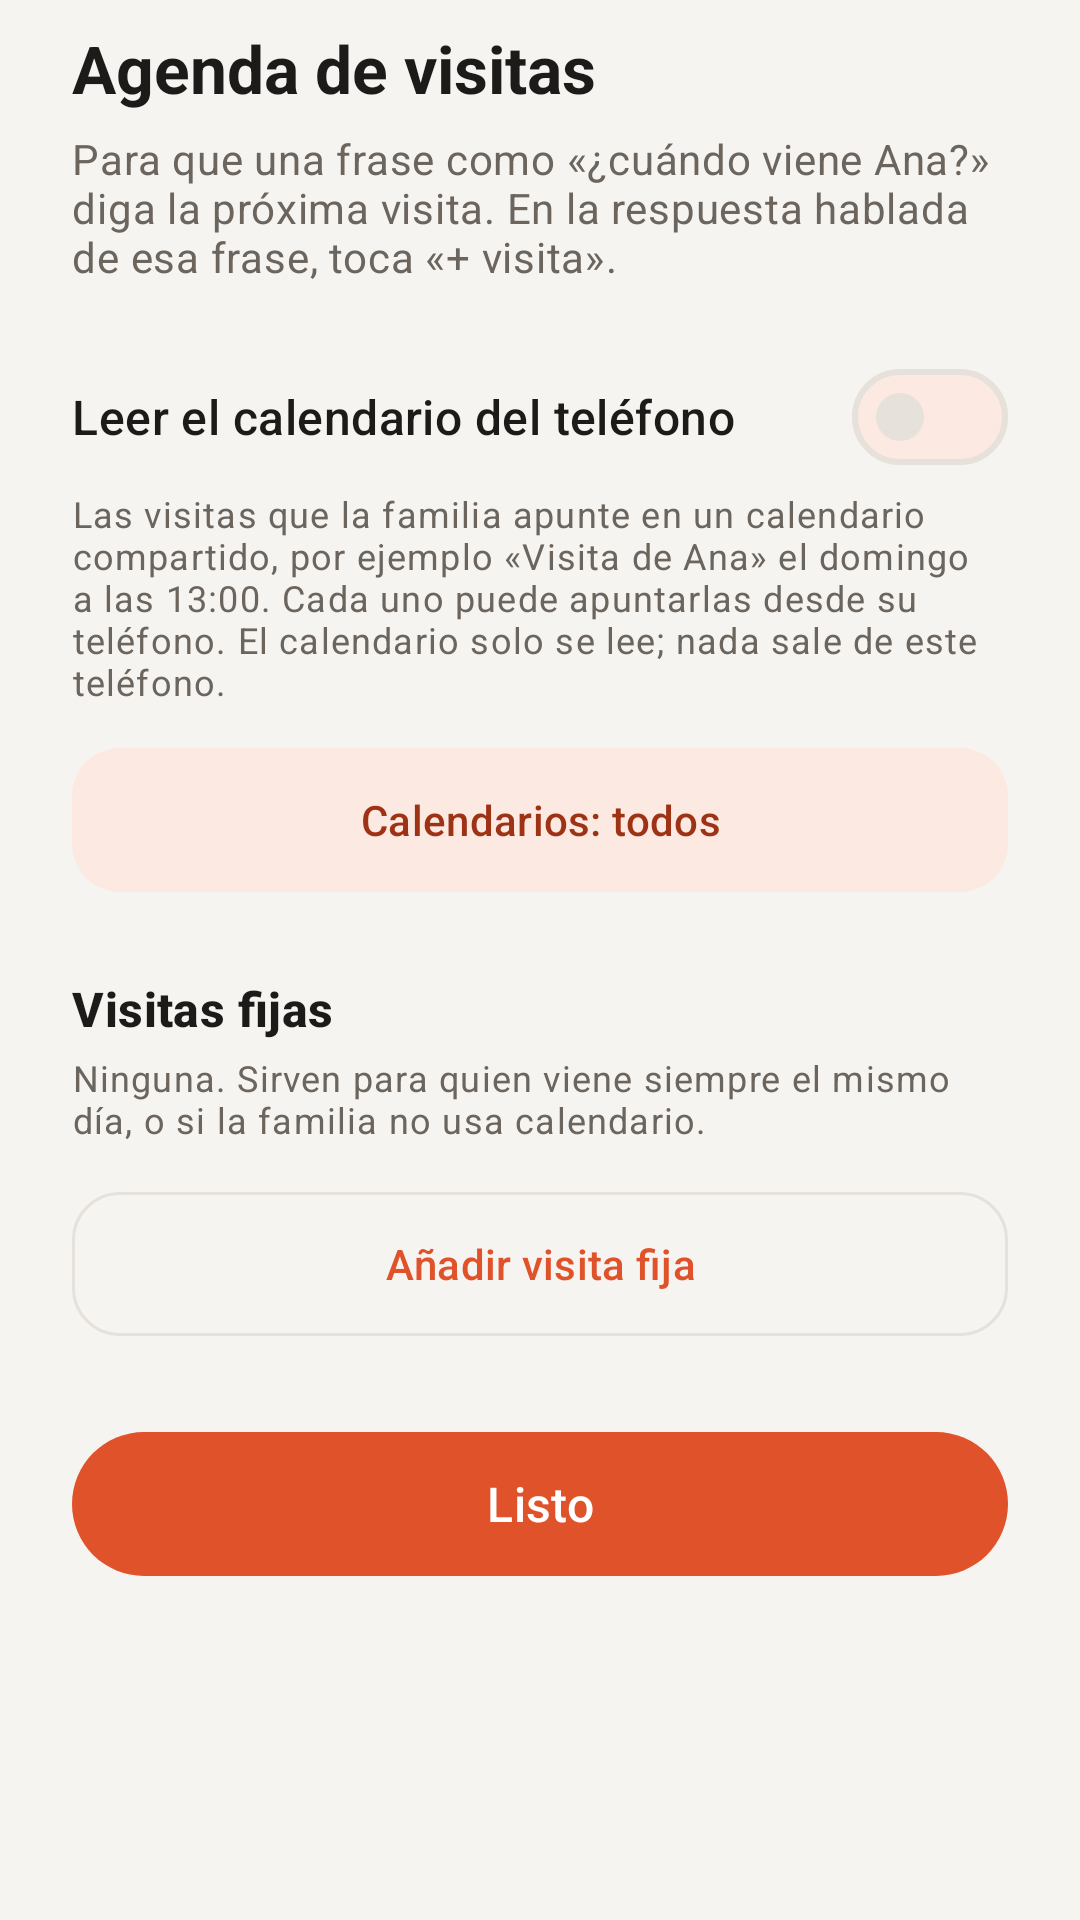

Write the Android layout XML for this screen, with the resource values it uses.
<!-- AndroidManifest.xml: application theme AppTheme -->
<!-- res/layout/sheet_visits.xml -->
<?xml version="1.0" encoding="utf-8"?>
<androidx.core.widget.NestedScrollView xmlns:android="http://schemas.android.com/apk/res/android"
    xmlns:app="http://schemas.android.com/apk/res-auto"
    android:layout_width="match_parent"
    android:layout_height="wrap_content">

    <LinearLayout
        android:layout_width="match_parent"
        android:layout_height="wrap_content"
        android:orientation="vertical"
        android:paddingStart="24dp"
        android:paddingTop="8dp"
        android:paddingEnd="24dp"
        android:paddingBottom="24dp">

        <TextView
            android:layout_width="wrap_content"
            android:layout_height="wrap_content"
            android:text="@string/agenda_de_visitas"
            android:textAppearance="?attr/textAppearanceTitleLarge"
            android:textColor="?attr/colorOnSurface"
            android:textStyle="bold" />

        <TextView
            android:layout_width="match_parent"
            android:layout_height="wrap_content"
            android:layout_marginTop="6dp"
            android:text="@string/visits_para_que_una_frase_como"
            android:textAppearance="?attr/textAppearanceBodyMedium"
            android:textColor="?attr/colorOnSurfaceVariant" />

        <com.google.android.material.materialswitch.MaterialSwitch
            android:id="@+id/vis_calendar"
            android:layout_width="match_parent"
            android:layout_height="wrap_content"
            android:layout_marginTop="20dp"
            android:minHeight="48dp"
            android:text="@string/leer_el_calendario_del_telefono"
            android:textAppearance="?attr/textAppearanceTitleMedium"
            android:textColor="?attr/colorOnSurface" />

        <TextView
            android:id="@+id/vis_calendar_note"
            android:layout_width="match_parent"
            android:layout_height="wrap_content"
            android:text="@string/visits_las_visitas_que_la_familia"
            android:textAppearance="?attr/textAppearanceBodySmall"
            android:textColor="?attr/colorOnSurfaceVariant" />

        <com.google.android.material.button.MaterialButton
            android:id="@+id/vis_calendars"
            style="@style/Widget.Material3.Button.TonalButton"
            android:layout_width="match_parent"
            android:layout_height="56dp"
            android:layout_marginTop="10dp"
            android:text="@string/calendarios_todos"
            app:cornerRadius="16dp" />

        <TextView
            android:layout_width="wrap_content"
            android:layout_height="wrap_content"
            android:layout_marginTop="24dp"
            android:text="@string/visitas_fijas"
            android:textAppearance="?attr/textAppearanceTitleMedium"
            android:textColor="?attr/colorOnSurface"
            android:textStyle="bold" />

        <TextView
            android:id="@+id/vis_fixed_empty"
            android:layout_width="match_parent"
            android:layout_height="wrap_content"
            android:layout_marginTop="4dp"
            android:text="@string/visits_ninguna_sirven_para_quien_viene"
            android:textAppearance="?attr/textAppearanceBodySmall"
            android:textColor="?attr/colorOnSurfaceVariant" />

        <LinearLayout
            android:id="@+id/vis_fixed"
            android:layout_width="match_parent"
            android:layout_height="wrap_content"
            android:layout_marginTop="4dp"
            android:orientation="vertical" />

        <com.google.android.material.button.MaterialButton
            android:id="@+id/vis_add"
            style="@style/Widget.Material3.Button.OutlinedButton"
            android:layout_width="match_parent"
            android:layout_height="56dp"
            android:layout_marginTop="8dp"
            android:text="@string/anadir_visita_fija"
            app:cornerRadius="16dp"
            app:icon="@drawable/ic_add" />

        <com.google.android.material.button.MaterialButton
            android:id="@+id/vis_done"
            android:layout_width="match_parent"
            android:layout_height="56dp"
            android:layout_marginTop="24dp"
            android:text="@string/listo"
            android:textSize="16sp"
            app:cornerRadius="28dp" />
    </LinearLayout>
</androidx.core.widget.NestedScrollView>
<!-- resources referenced by this layout -->
<resources>
  <string name="agenda_de_visitas">Agenda de visitas</string>
  <string name="anadir_visita_fija">Añadir visita fija</string>
  <string name="calendarios_todos">Calendarios: todos</string>
  <string name="leer_el_calendario_del_telefono">Leer el calendario del teléfono</string>
  <string name="listo">Listo</string>
  <string name="visitas_fijas">Visitas fijas</string>
  <string name="visits_las_visitas_que_la_familia">Las visitas que la familia apunte en un calendario compartido, por ejemplo «Visita de Ana» el domingo a las 13:00. Cada uno puede apuntarlas desde su teléfono. El calendario solo se lee; nada sale de este teléfono.</string>
  <string name="visits_ninguna_sirven_para_quien_viene">Ninguna. Sirven para quien viene siempre el mismo día, o si la familia no usa calendario.</string>
  <string name="visits_para_que_una_frase_como">Para que una frase como «¿cuándo viene Ana?» diga la próxima visita. En la respuesta hablada de esa frase, toca «+ visita».</string>
  <style name="AppTheme" parent="Theme.Material3.DayNight.NoActionBar">
          <item name="colorPrimary">@color/accent</item>
          <item name="colorOnPrimary">@color/on_accent</item>
          <item name="colorPrimaryContainer">@color/chip</item>
          <item name="colorOnPrimaryContainer">@color/accent_dark</item>
          <item name="colorSecondaryContainer">@color/chip</item>
          <item name="colorOnSecondaryContainer">@color/accent_dark</item>
          <item name="colorSecondary">@color/accent</item>
          <item name="colorError">@color/danger</item>
          <item name="android:colorBackground">@color/bg</item>
          <item name="colorSurface">@color/card</item>
          <item name="colorSurfaceContainerLowest">@color/card</item>
          <item name="colorSurfaceContainerLow">@color/card</item>
          <item name="colorSurfaceContainer">@color/card</item>
          <item name="colorSurfaceContainerHigh">@color/card</item>
          <item name="colorSurfaceContainerHighest">@color/chip</item>
          <item name="colorOnSurface">@color/text</item>
          <item name="colorOnSurfaceVariant">@color/text_muted</item>
          <item name="colorOutline">@color/stroke</item>
          <item name="colorOutlineVariant">@color/stroke</item>
          <item name="android:windowBackground">@color/bg</item>
          <item name="android:statusBarColor">@color/bg</item>
          <item name="android:navigationBarColor">@color/bg</item>
          <item name="android:windowLightStatusBar">@bool/light_bars</item>
          <item name="android:windowLightNavigationBar">@bool/light_bars</item>
          <item name="bottomSheetDialogTheme">@style/SheetTheme</item>
      </style>
  <color name="accent">#E0522A</color>
  <color name="on_accent">#FFFFFF</color>
  <color name="chip">#FCE9E2</color>
  <color name="accent_dark">#9E3214</color>
  <color name="danger">#C62828</color>
  <color name="bg">#F6F4F1</color>
  <color name="card">#FFFFFF</color>
  <color name="text">#1C1B1A</color>
  <color name="text_muted">#6B655E</color>
  <color name="stroke">#E6E1DA</color>
  <style name="SheetTheme" parent="ThemeOverlay.Material3.BottomSheetDialog">
          <item name="bottomSheetStyle">@style/SheetStyle</item>
          <item name="android:windowSoftInputMode">adjustResize</item>
      </style>
  <style name="SheetStyle" parent="Widget.Material3.BottomSheet.Modal">
          <item name="backgroundTint">@color/card</item>
      </style>
</resources>
